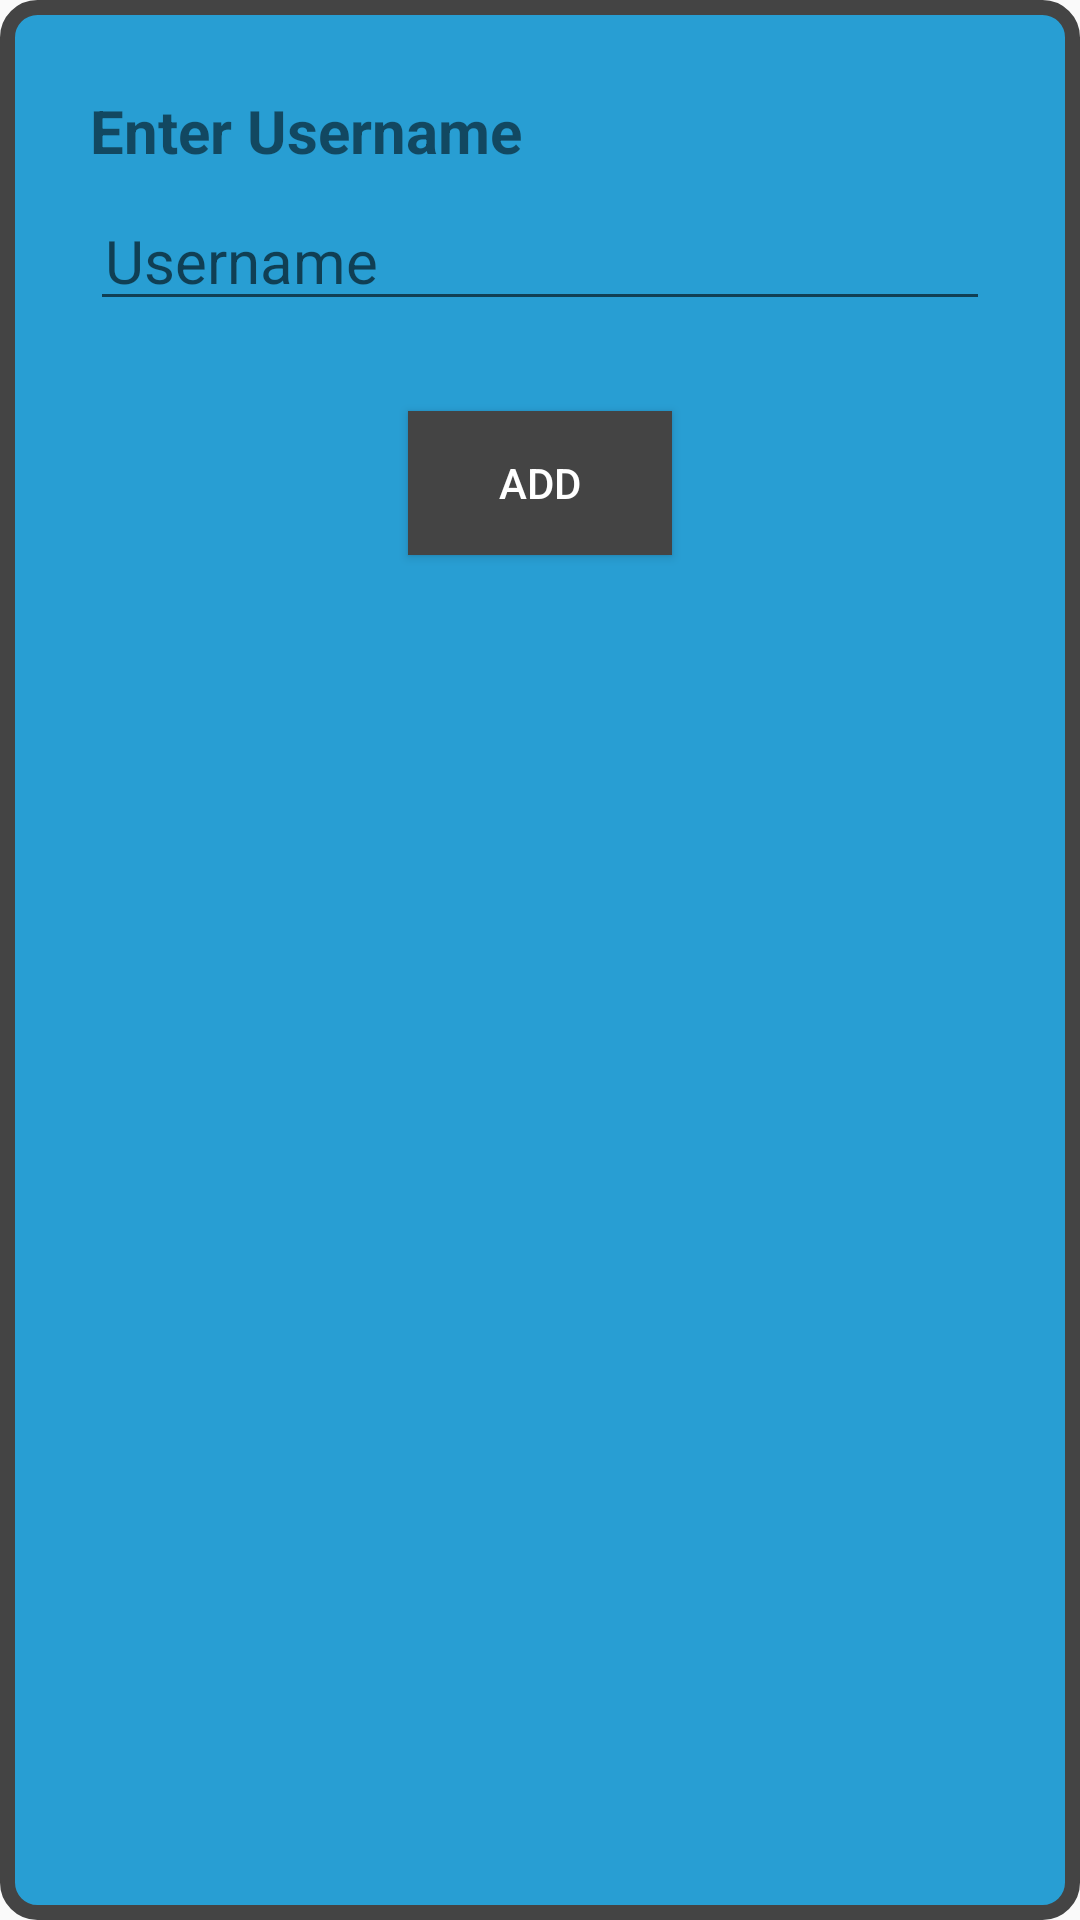

Layout XML and referenced resources for this Android screen:
<!-- AndroidManifest.xml: application theme Theme.Attendence -->
<!-- res/layout/add_attendance_option.xml -->
<?xml version="1.0" encoding="utf-8"?>
<LinearLayout xmlns:android="http://schemas.android.com/apk/res/android"
    android:layout_width="wrap_content"
    android:layout_height="wrap_content"
    android:orientation="vertical"
    android:padding="30dp"
    android:background="@drawable/circular_layout">


    <TextView
        android:layout_width="wrap_content"
        android:layout_height="wrap_content"
        android:text="Enter Username"
        android:textSize="20sp"
        android:layout_marginBottom="10dp"
        android:textStyle="bold"/>

    <EditText
        android:id="@+id/userID"
        android:layout_width="match_parent"
        android:layout_height="40dp"
        android:hint="Username"
        android:padding="5dp"
        android:textColor="@android:color/white"
        android:textSize="20sp" />


    <Button
        android:id="@+id/add1"
        android:layout_width="wrap_content"
        android:layout_height="wrap_content"
        android:layout_marginTop="30dp"
        android:padding="10dp"
        android:layout_gravity="center"
        android:background="@color/Gray"
        android:textColor="@color/white"
        android:text="ADD"/>

</LinearLayout>
<!-- resources referenced by this layout -->
<resources>
  <color name="Gray">#444444</color>
  <color name="white">#FFFFFFFF</color>
  <!-- drawable circular_layout (drawable) -->
  <?xml version="1.0" encoding="utf-8"?>
  <shape xmlns:android="http://schemas.android.com/apk/res/android">
      <solid android:color="@color/Main"/>
      <stroke android:width="5dp" android:color="@color/Gray" />
      <corners android:radius="10dp"/>
      <padding android:left="0dp" android:top="0dp" android:right="0dp" android:bottom="0dp" />
  </shape>
  <style name="Theme.Attendence" parent="Theme.MaterialComponents.DayNight.NoActionBar.Bridge">
          
          <item name="colorPrimary">@color/purple_200</item>
          <item name="colorPrimaryVariant">@color/Main</item>
          <item name="colorOnPrimary">@color/black</item>
          
          <item name="colorSecondary">@color/teal_200</item>
          <item name="colorSecondaryVariant">@color/teal_200</item>
          <item name="colorOnSecondary">@color/black</item>
          
          <item name="android:statusBarColor" tools:targetApi="l">?attr/colorPrimaryVariant</item>
          
      </style>
  <color name="Main">#289ED3</color>
  <color name="purple_200">#FFBB86FC</color>
  <color name="black">#CE000000</color>
  <color name="teal_200">#FF03DAC5</color>
</resources>
